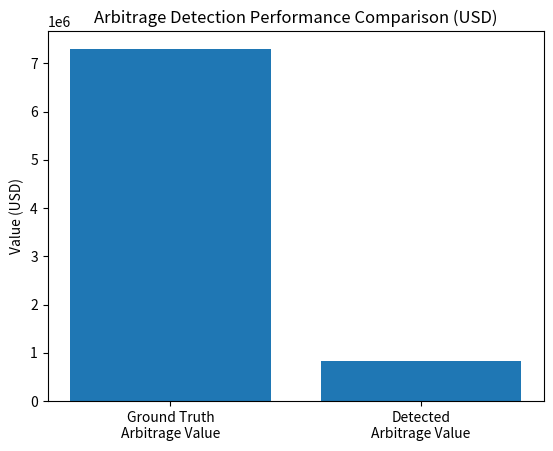

Reproduce this figure in Python.
from matplotlib import pyplot as plt

labels = [
    "Ground Truth\nArbitrage Value",
    "Detected\nArbitrage Value"
]

values = [
    7295448.585416881,
    838458.0364063912
]

plt.figure()
plt.bar(labels, values)
plt.title("Arbitrage Detection Performance Comparison (USD)")
plt.ylabel("Value (USD)")
plt.show()
